Run: headless pygame with SDL's dummy video driver; simulated clock (each Clock.tick advances the game by its frame time, no real sleeping); random seed 0; keys injected as events and as key.get_pressed() state; no mouse input.
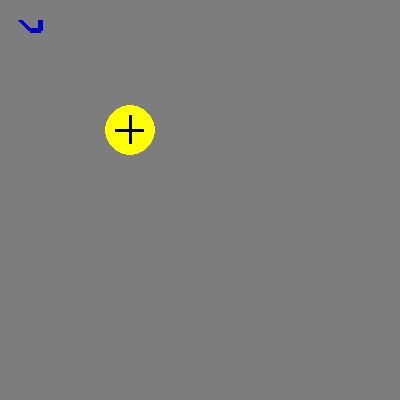
Frame 1 of 4 · flips 1–60 · no input
Frame 2 of 4 · flips 61–180 · tapped SPACE, RETURN · held RIGHT (→), D · screen unchanged from frame 1, image omitted
Frame 3 of 4 · flips 181–300 · held DOWN (↓), S · screen unchanged from frame 2, image omitted
Frame 4 of 4 · flips 301–420 · held LEFT (←), A, UP (↑), W · screen unchanged from frame 3, image omitted

The pygame program that drew these frames:

import pygame
pygame.init()
screen = pygame.display.set_mode((400,400))
run = True
while run:
	for event in pygame.event.get():
		if event.type == pygame.QUIT:
			run = False
	pygame.draw.rect(screen,(125,125,125),(0,0,400,400))
	pygame.draw.circle(screen, (255, 255, 0), (100 + 30, 100 + 30), 25)
	pygame.draw.lines(screen, (0, 0, 0), False, [(100 + 30, 100 + 15), (100 + 30, 100 + 43)], 3)
	pygame.draw.lines(screen, (0, 0, 0), False, [(100 + 15, 100 + 30), (100 + 43, 100 + 30)], 3)
	pygame.draw.lines(screen, (0,0,200),False, [(20,20),(30,30),(40,30),(40,20)],5)
	pygame.display.update()
